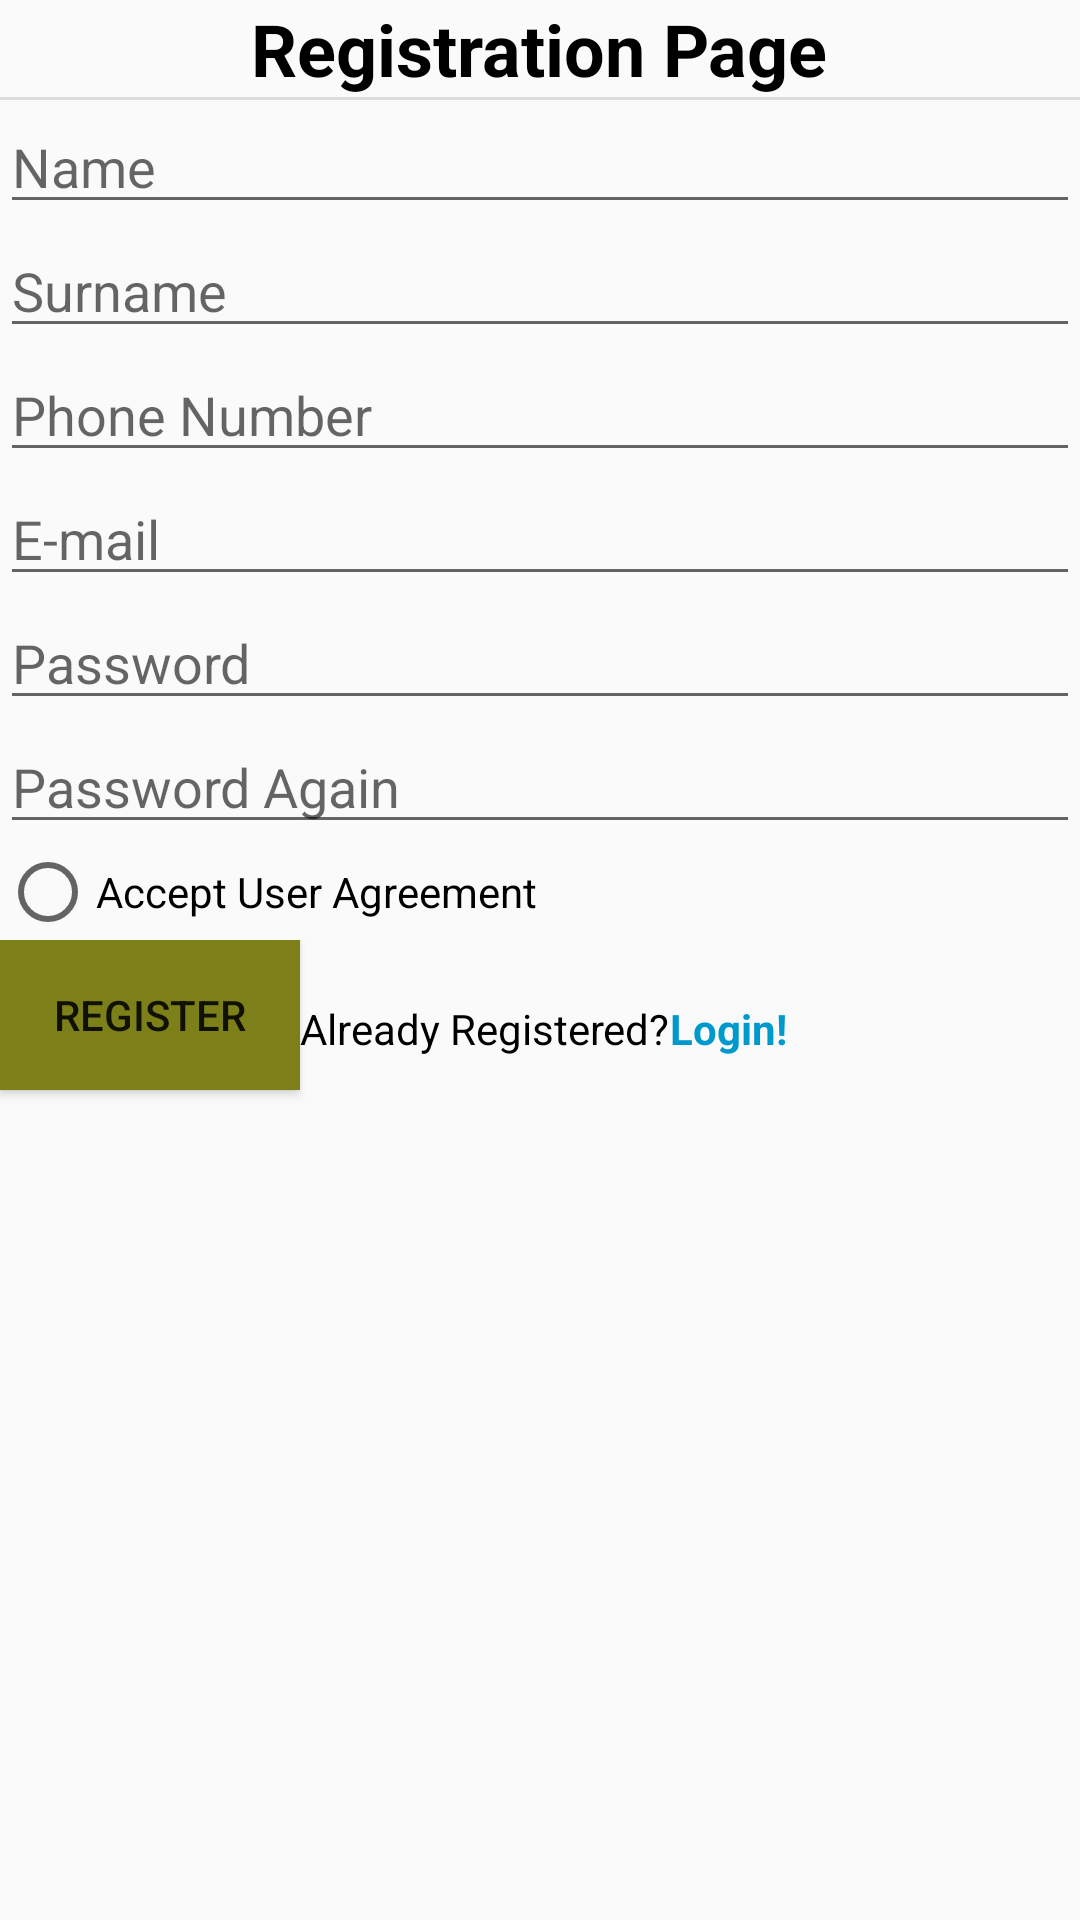

Android layout source for this screen:
<!-- AndroidManifest.xml: application theme AppTheme -->
<!-- res/layout/activity_registration_page.xml -->
<?xml version="1.0" encoding="utf-8"?>

<LinearLayout xmlns:android="http://schemas.android.com/apk/res/android"
    xmlns:app="http://schemas.android.com/apk/res-auto"
    xmlns:tools="http://schemas.android.com/tools"
    android:id="@+id/FirstPart"
    android:layout_width="match_parent"
    android:layout_height="match_parent"
    android:orientation="vertical"
    tools:context=".RegistrationPage">


    <TextView
        android:id="@+id/registrationpageText"
        android:layout_width="wrap_content"
        android:layout_height="wrap_content"
        android:layout_gravity="center"
        android:text="@string/registrationpage"
        android:textAlignment="center"
        android:textColor="@android:color/black"
        android:textSize="24sp"
        android:textStyle="bold"
        android:visibility="visible"
        tools:layout_marginBottom="20dp"
        tools:text="Registration Page" />

    <View
        android:id="@+id/divider5"
        android:layout_width="match_parent"
        android:layout_height="1dp"
        android:background="?android:attr/listDivider" />

    <EditText
        android:id="@+id/registrationName"
        android:layout_width="match_parent"
        android:layout_height="wrap_content"
        android:autofillHints=""
        android:ems="10"
        android:hint="@string/registrationname"
        android:inputType="textPersonName"
        tools:targetApi="o_mr1" />

    <EditText
        android:id="@+id/registrationSurname"
        android:layout_width="match_parent"
        android:layout_height="wrap_content"
        android:ems="10"
        android:hint="@string/registrationsurname"
        android:importantForAutofill="no"
        android:inputType="textPersonName" />

    <EditText
        android:id="@+id/PhoneNumber"
        android:layout_width="match_parent"
        android:layout_height="wrap_content"
        android:ems="10"
        android:hint="Phone Number"
        android:inputType="phone" />

    <EditText
        android:id="@+id/registrationEmail"
        android:layout_width="match_parent"
        android:layout_height="wrap_content"
        android:autofillHints=""
        android:ems="10"
        android:hint="E-mail"
        android:inputType="textEmailAddress" />

    <EditText
        android:id="@+id/Password"
        android:layout_width="match_parent"
        android:layout_height="wrap_content"
        android:ems="10"
        android:hint="Password"
        android:importantForAutofill="no"
        android:inputType="textPassword" />

    <EditText
        android:id="@+id/PasswordCheck"
        android:layout_width="match_parent"
        android:layout_height="wrap_content"
        android:ems="10"
        android:hint="Password Again"
        android:importantForAutofill="no"
        android:inputType="textPassword" />

    <RadioButton
        android:id="@+id/radioButtonUserAgreement"
        android:layout_width="wrap_content"
        android:layout_height="wrap_content"
        android:text="@string/useragreement"
        tools:text="Accept User Agreement" />

    <LinearLayout
        android:layout_width="match_parent"
        android:layout_height="wrap_content"
        android:orientation="horizontal"
        tools:layout_marginTop="10dp">

        <Button
            android:id="@+id/registerButton"
            android:layout_width="100dp"
            android:layout_height="50dp"
            android:layout_gravity="left"
            android:layout_marginTop="15dp"
            android:layout_marginBottom="20dp"
            android:background="@color/colorButton"
            android:text="@string/registerbutton"
            tools:text="register" />

        <TextView
            android:id="@+id/alreadyregisteredText"
            android:layout_width="wrap_content"
            android:layout_height="wrap_content"
            android:layout_marginTop="20dp"
            android:text="@string/allreadyregistered"
            android:textColor="@android:color/black"
            tools:text="Already Registered? " />

        <TextView
            android:id="@+id/registerLogin"
            android:layout_width="wrap_content"
            android:layout_height="wrap_content"
            android:layout_marginTop="20dp"
            android:layout_weight="1"
            android:clickable="true"
            android:text="Login!"
            android:textColor="@android:color/holo_blue_dark"
            android:textStyle="bold" />

    </LinearLayout>

</LinearLayout>
<!-- resources referenced by this layout -->
<resources>
  <color name="colorButton">#7d7f19</color>
  <string name="allreadyregistered">Already Registered?</string>
  <string name="registerbutton">Register</string>
  <string name="registrationname">Name</string>
  <string name="registrationpage">Registration Page</string>
  <string name="registrationsurname">Surname</string>
  <string name="useragreement">Accept User Agreement</string>
  <style name="AppTheme" parent="Theme.AppCompat.Light.DarkActionBar">
          
          <item name="colorPrimary">#7d7f19</item>
          <item name="colorPrimaryDark">#283700</item>
          <item name="colorAccent">#d7a587</item>
      </style>
</resources>
